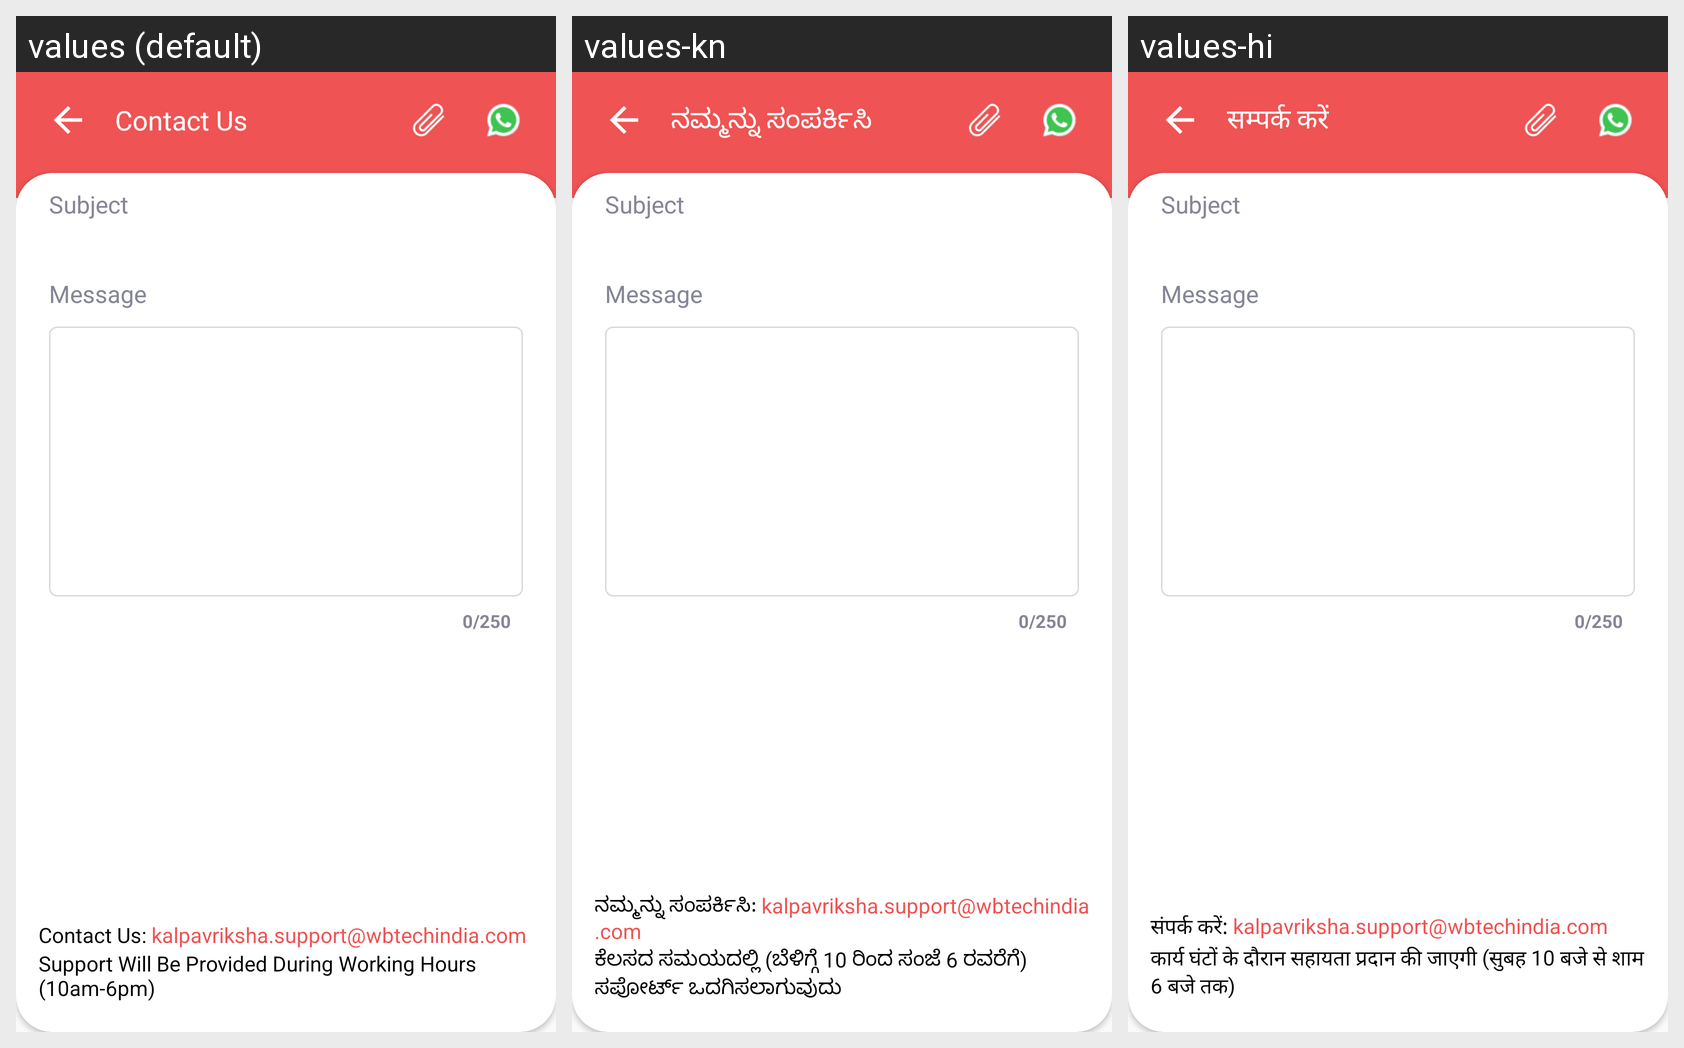

The same Android screen rendered under several of its app's locales, left to right. List the strings drawn on it with the default value and each locale's translation.
Android screen res/layout/feedback.xml rendered under 3 locales, left to right: values (default), values-kn, values-hi. Device: Nexus 5 (rendered at 1080×1920; each locale shown at half size, 540×960, under a caption strip naming it); theme AppTheme.NoActionBarRed.
Strings drawn on this screen, with the default value and each locale's value (text and hints the layout hard-codes, and strings that could not be matched under every locale, appear in the picture but are not listed):

contact_us
  values: Contact Us
  values-kn: ನಮ್ಮನ್ನು ಸಂಪರ್ಕಿಸಿ
  values-hi: सम्पर्क करें

contact_us_kalpavriksha_support_wbtechindia_com
  values: Contact Us: kalpavriksha.support@wbtechindia.com
  values-kn: ನಮ್ಮನ್ನು ಸಂಪರ್ಕಿಸಿ: kalpavriksha.support@wbtechindia.com
  values-hi: संपर्क करें: kalpavriksha.support@wbtechindia.com

support_msg
  values: Support Will Be Provided During Working Hours (10am-6pm)
  values-kn: ಕೆಲಸದ ಸಮಯದಲ್ಲಿ (ಬೆಳಿಗ್ಗೆ 10 ರಿಂದ ಸಂಜೆ 6 ರವರೆಗೆ) ಸಪೋರ್ಟ್ ಒದಗಿಸಲಾಗುವುದು
  values-hi: कार्य घंटों के दौरान सहायता प्रदान की जाएगी (सुबह 10 बजे से शाम 6 बजे तक)
